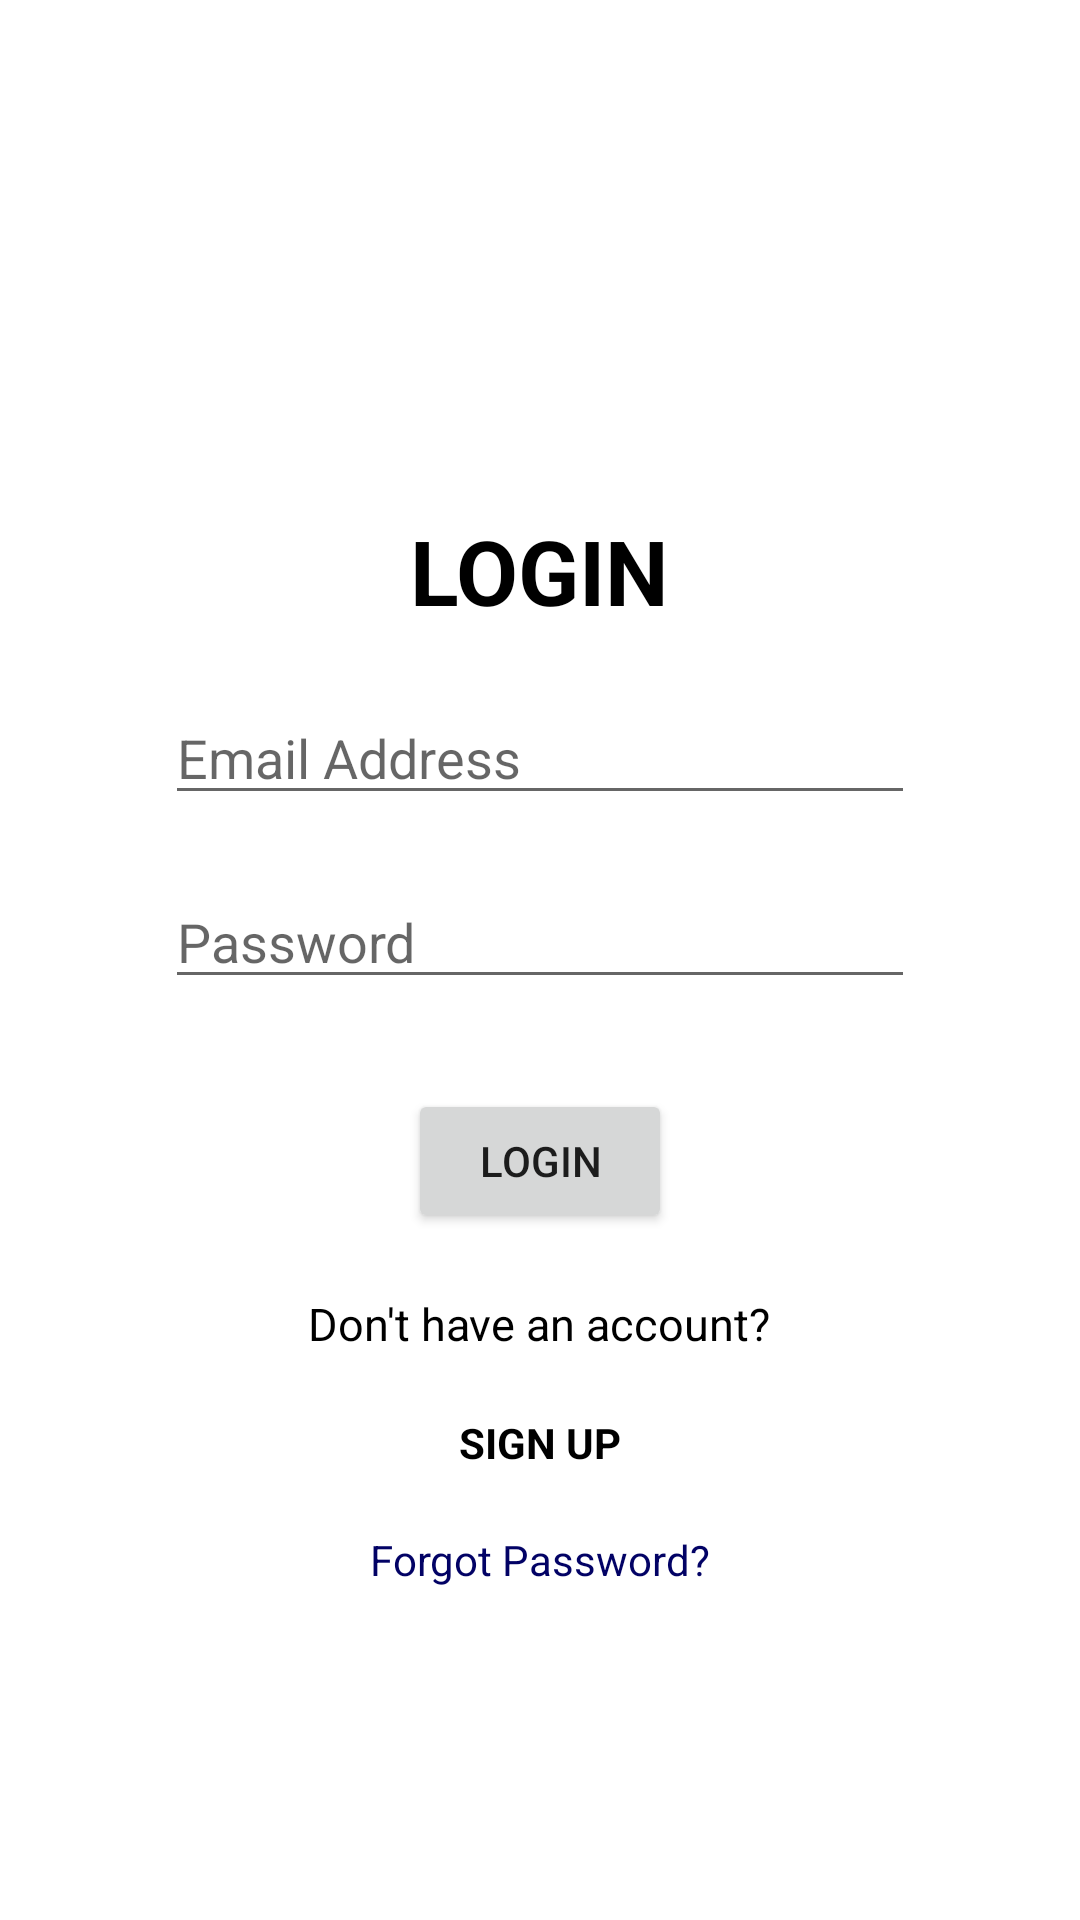

Reconstruct the res/layout file that produces this screen, plus the resources it refers to.
<!-- AndroidManifest.xml: application theme Theme.DSVK -->
<!-- res/layout/activity_login.xml -->
<?xml version="1.0" encoding="utf-8"?>
<RelativeLayout xmlns:android="http://schemas.android.com/apk/res/android"
    xmlns:app="http://schemas.android.com/apk/res-auto"
    xmlns:tools="http://schemas.android.com/tools"
    android:layout_width="match_parent"
    android:layout_height="match_parent"
    tools:context=".MainActivity"
    android:background="@drawable/blueback">



    <TextView
        android:id="@+id/textLogin"
        android:layout_width="wrap_content"
        android:layout_height="wrap_content"
        android:layout_centerHorizontal="true"
        android:layout_marginTop="170dp"
        android:text="LOGIN"
        android:textColor="@color/black"
        android:textSize="30sp"
        android:textStyle="bold" />

    <EditText
        android:layout_width="250dp"
        android:layout_height="wrap_content"
        android:layout_below="@+id/textLogin"
        android:layout_centerHorizontal="true"
        android:layout_marginTop="20dp"
        android:hint="Email Address"
        android:id="@+id/email"/>

    <EditText
        android:layout_width="250dp"
        android:layout_height="wrap_content"
        android:layout_below="@+id/email"
        android:layout_centerHorizontal="true"
        android:layout_marginTop="20dp"
        android:hint="Password"
        android:inputType="textPassword"
        android:id="@+id/password"/>

    <Button
        android:id="@+id/login"
        android:layout_width="wrap_content"
        android:layout_height="wrap_content"
        android:layout_below="@+id/password"
        android:layout_centerHorizontal="true"
        android:layout_marginTop="30dp"
        android:text="Login" />

    <TextView
        android:layout_width="wrap_content"
        android:layout_height="wrap_content"
        android:text="Don't have an account?"
        android:textSize="15sp"
        android:textColor="@color/black"
        android:layout_below="@+id/login"
        android:layout_centerHorizontal="true"
        android:layout_marginTop="20dp"
        android:id="@+id/textHint"/>
    <TextView
        android:layout_width="wrap_content"
        android:layout_height="wrap_content"
        android:layout_below="@+id/textHint"
        android:layout_marginTop="20dp"
        android:layout_centerHorizontal="true"
        android:id="@+id/signup"
        android:textStyle="bold"
        android:textColor="@android:color/black"
        android:text="SIGN UP"/>

    <TextView
        android:layout_width="wrap_content"
        android:layout_height="wrap_content"
        android:layout_below="@+id/signup"
        android:layout_marginTop="20dp"
        android:layout_centerHorizontal="true"
        android:id="@+id/forgot"
        android:textColor="#020265"
        android:text="Forgot Password?"/>



</RelativeLayout>
<!-- resources referenced by this layout -->
<resources>
  <style name="Theme.DSVK" parent="Theme.MaterialComponents.DayNight.NoActionBar">
          
          <item name="colorPrimary">@color/purple_500</item>
          <item name="colorPrimaryVariant">@color/purple_700</item>
          <item name="colorOnPrimary">@color/white</item>
          
          <item name="colorSecondary">@color/teal_200</item>
          <item name="colorSecondaryVariant">@color/teal_700</item>
          <item name="colorOnSecondary">@color/black</item>
          
          <item name="android:statusBarColor" tools:targetApi="l">?attr/colorPrimaryVariant</item>
          
      </style>
  <!-- not gathered from this repository: default colours our renderer supplied (Android Studio template values) -->
  <color name="purple_500">#FF6200EE</color>
  <color name="purple_700">#FF3700B3</color>
  <color name="teal_200">#FF03DAC5</color>
  <color name="teal_700">#FF018786</color>
  <color name="black">#FF000000</color>
  <color name="white">#FFFFFFFF</color>
</resources>
